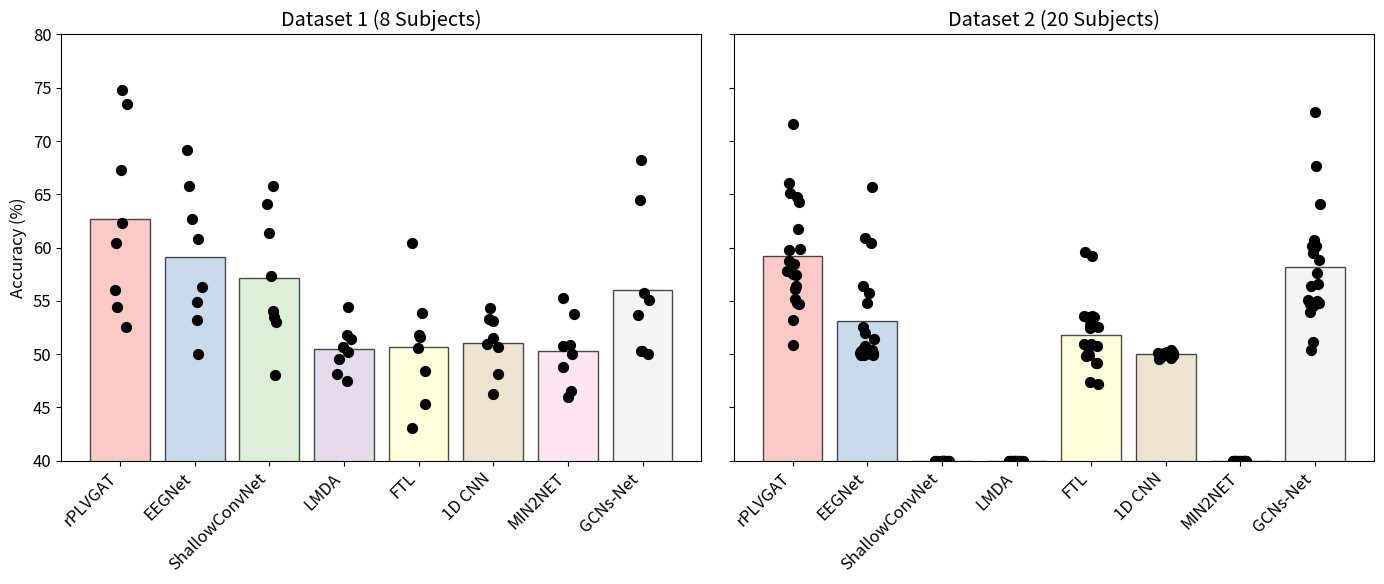

This figure's Python source:
import numpy as np
import matplotlib.pyplot as plt

# Set seed for reproducibility (optional)
np.random.seed(12345)

# Define font size (adjust as needed)
font_size = 12

# Update matplotlib default font sizes
plt.rcParams.update({'font.size': font_size})

# Model names and number of subjects per dataset
model_names = ["rPLVGAT", "EEGNet", "ShallowConvNet", "LMDA", "FTL", "1D CNN", "MIN2NET", "GCNs-Net"]
n_models = len(model_names)
n_subjects1 = 8   # Dataset 1: 8 subjects
n_subjects2 = 20  # Dataset 2: 20 subjects

acc_data1 = np.array([
    [52.52, 50.00, 53.50, 50.64, 48.41, 50.63, 46.50, 50.31],
    [54.39, 53.17, 48.04, 47.43, 60.38, 53.13, 55.29, 50.29],
    [56.01, 60.77, 53.05, 51.45, 50.60, 48.09, 45.98, 50.00],
    [60.44, 56.27, 54.02, 51.77, 51.81, 50.95, 50.80, 55.06],
    [67.30, 69.11, 57.32, 54.46, 51.59, 53.31, 50.00, 68.24],
    [62.26, 65.80, 65.80, 49.51, 43.09, 54.29, 53.75, 64.47],
    [73.49, 62.71, 61.36, 48.14, 45.34, 51.52, 50.85, 55.70],
    [74.83, 54.92, 64.07, 50.17, 53.81, 46.28, 48.81, 53.69]
])
# Data is provided with rows as subjects and columns as models.
# Compute average accuracies per model (across subjects)
avg_acc1 = np.mean(acc_data1, axis=0)

acc_data2 = np.array([
    [57.82, 51.94, 40.00, 40.00, 49.79, 50.17, 40.00, 59.49],
    [55.16, 54.83, 40.00, 40.00, 50.76, 50.17, 40.00, 55.05],
    [64.71, 56.38, 40.00, 40.00, 50.07, 50.06, 40.00, 67.70],
    [58.47, 60.91, 40.00, 40.00, 59.20, 50.06, 40.00, 60.69],
    [59.82, 55.72, 40.00, 40.00, 52.43, 49.94, 40.00, 56.60],
    [56.10, 50.55, 40.00, 40.00, 52.77, 49.89, 40.00, 54.55],
    [61.73, 60.40, 40.00, 40.00, 49.17, 50.22, 40.00, 64.05],
    [71.62, 50.00, 40.00, 40.00, 53.46, 50.00, 40.00, 72.73],
    [65.15, 65.70, 40.00, 40.00, 49.93, 50.06, 40.00, 60.16],
    [56.40, 51.39, 40.00, 40.00, 59.58, 49.83, 40.00, 54.95],
    [57.51, 49.94, 40.00, 40.00, 53.47, 49.94, 40.00, 59.96],
    [66.04, 49.94, 40.00, 40.00, 47.16, 50.06, 40.00, 57.60],
    [59.73, 50.72, 40.00, 40.00, 49.17, 49.61, 40.00, 56.40],
    [54.84, 50.39, 40.00, 40.00, 52.50, 50.39, 40.00, 54.84],
    [53.16, 50.06, 40.00, 40.00, 53.54, 49.94, 40.00, 51.17],
    [54.73, 50.06, 40.00, 40.00, 53.61, 50.06, 40.00, 53.95],
    [64.26, 52.50, 40.00, 40.00, 50.90, 49.50, 40.00, 60.16],
    [50.83, 49.94, 40.00, 40.00, 50.97, 49.94, 40.00, 50.39],
    [58.69, 50.06, 40.00, 40.00, 49.93, 49.94, 40.00, 54.71],
    [57.40, 50.28, 40.00, 40.00, 47.36, 49.72, 40.00, 58.84]
])
avg_acc2 = np.mean(acc_data2, axis=0)

# Get pastel colours from a colormap (Pastel1)
cmap = plt.get_cmap("Pastel1")
colors = cmap(np.linspace(0, 1, n_models))

# Create a figure with two subplots (one for each dataset)
fig, axs = plt.subplots(1, 2, figsize=(14, 6), sharey=True)

# Plot for Dataset 1 (8 subjects)
x = np.arange(n_models)
axs[0].bar(x, avg_acc1, color=colors, edgecolor='k', alpha=0.7)
# Overlay individual subject accuracies as circles with slight jitter
for i in range(n_models):
    jitter = np.random.uniform(-0.1, 0.1, size=n_subjects1)
    axs[0].scatter(x[i] + jitter, acc_data1[:, i], color='k', zorder=3, s=50, marker='o')
axs[0].set_xticks(x)
axs[0].set_xticklabels(model_names, rotation=45, ha='right')
axs[0].set_title("Dataset 1 (8 Subjects)")
axs[0].set_ylabel("Accuracy (%)")
axs[0].set_ylim(40, 80)

# Plot for Dataset 2 (20 subjects)
axs[1].bar(x, avg_acc2, color=colors, edgecolor='k', alpha=0.7)
for i in range(n_models):
    jitter = np.random.uniform(-0.1, 0.1, size=n_subjects2)
    axs[1].scatter(x[i] + jitter, acc_data2[:, i], color='k', zorder=3, s=50, marker='o')
axs[1].set_xticks(x)
axs[1].set_xticklabels(model_names, rotation=45, ha='right')
axs[1].set_title("Dataset 2 (20 Subjects)")
axs[1].set_ylim(40, 80)

plt.tight_layout()

# Save figure at 300 dpi (optional)
plt.savefig("model_accuracies.png", dpi=300)
plt.show()
